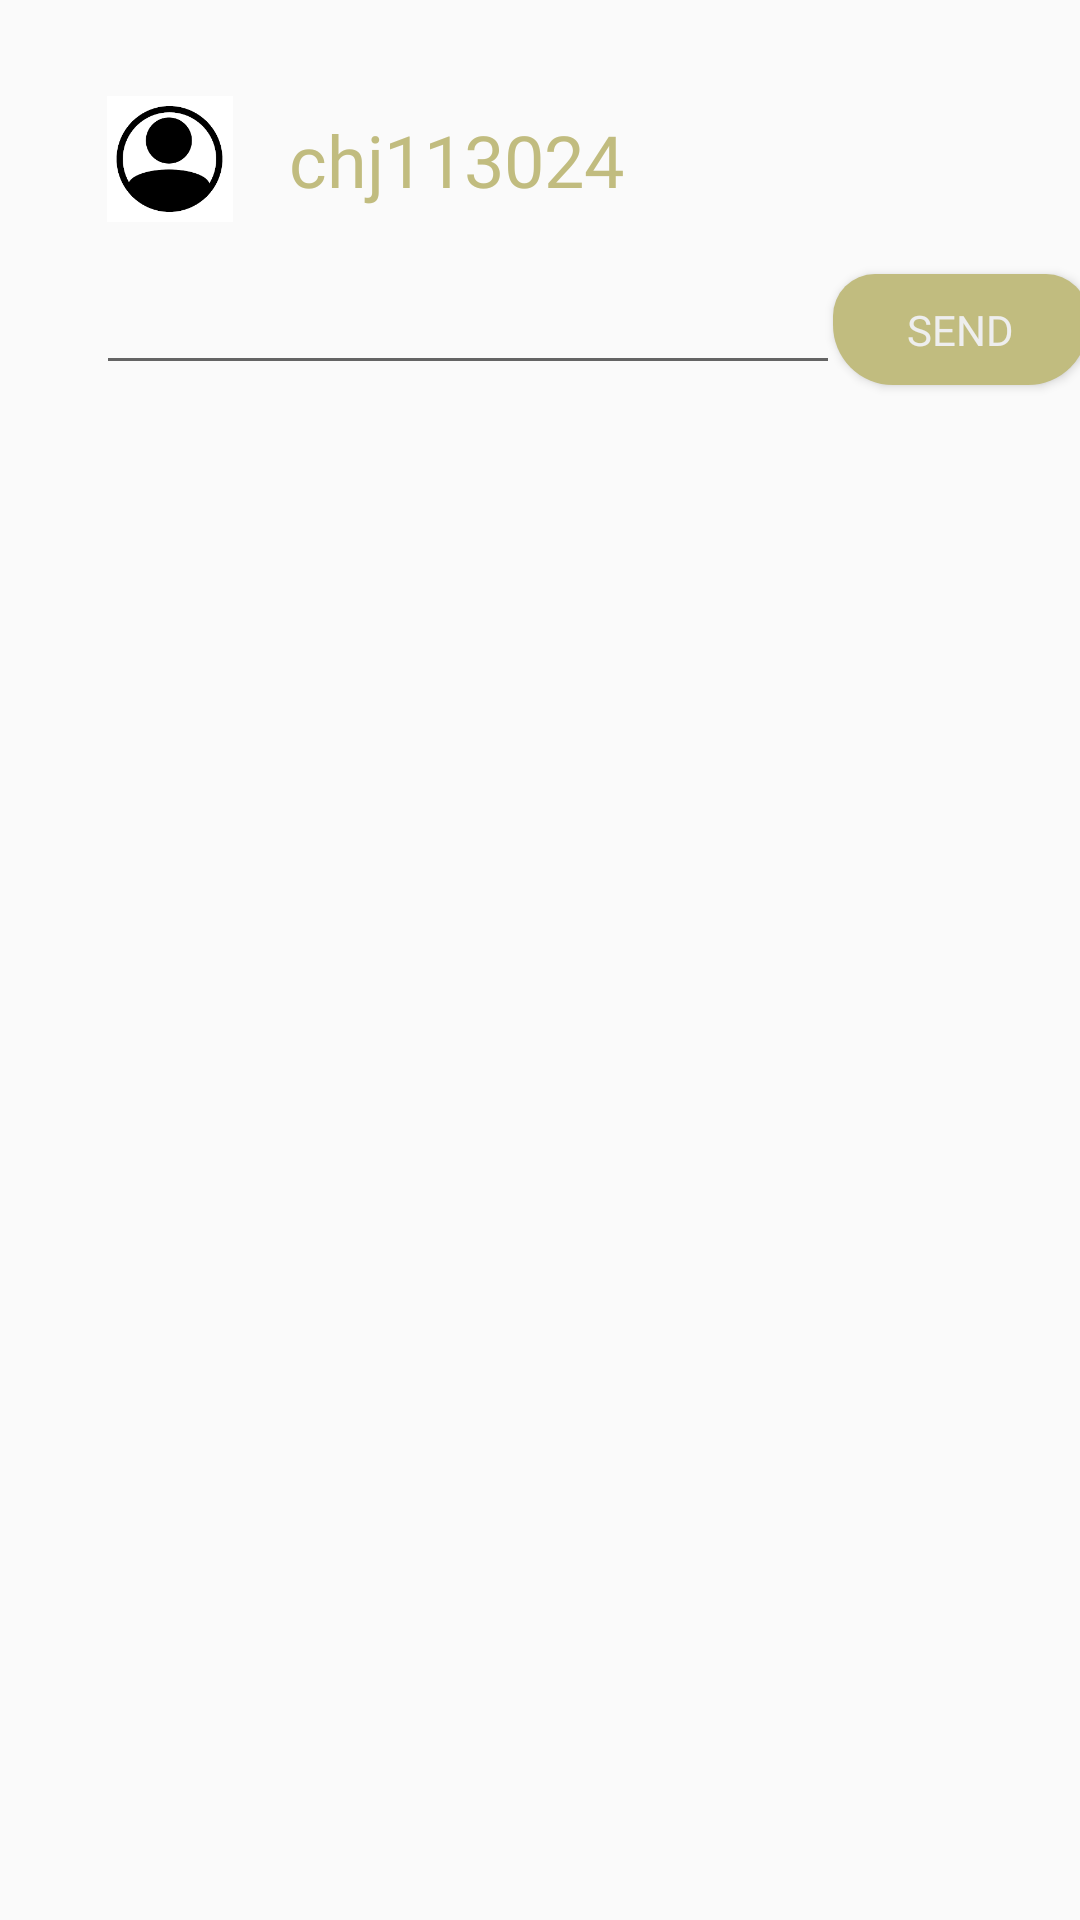

Layout XML and referenced resources for this Android screen:
<!-- AndroidManifest.xml: application theme Theme.YummyPorject -->
<!-- res/layout/activity_posting.xml -->
<?xml version="1.0" encoding="utf-8"?>
<androidx.constraintlayout.widget.ConstraintLayout xmlns:android="http://schemas.android.com/apk/res/android"
    xmlns:app="http://schemas.android.com/apk/res-auto"
    xmlns:tools="http://schemas.android.com/tools"
    android:layout_width="match_parent"
    android:layout_height="match_parent"
    android:backgroundTint="@color/light_grey"
    tools:context=".PostingActivity">

    <androidx.constraintlayout.widget.ConstraintLayout
        android:layout_width="match_parent"
        android:layout_height="match_parent"
        app:layout_constraintBottom_toBottomOf="parent"
        app:layout_constraintEnd_toEndOf="parent"
        app:layout_constraintStart_toStartOf="parent"
        app:layout_constraintTop_toTopOf="parent">

        <ImageView
            android:id="@+id/imageView9"
            android:layout_width="49dp"
            android:layout_height="42dp"
            android:layout_marginStart="32dp"
            android:layout_marginTop="32dp"
            app:layout_constraintStart_toStartOf="parent"
            app:layout_constraintTop_toTopOf="parent"
            app:srcCompat="@drawable/person" />

        <TextView
            android:id="@+id/tv_id"
            android:layout_width="wrap_content"
            android:layout_height="wrap_content"
            android:layout_marginTop="32dp"
            android:fontFamily="@font/elicebold"
            android:text="chj113024"
            android:textColor="#C1BC7F"
            android:textSize="24sp"
            app:layout_constraintBottom_toBottomOf="@+id/imageView9"
            app:layout_constraintEnd_toEndOf="parent"
            app:layout_constraintHorizontal_bias="0.091"
            app:layout_constraintStart_toEndOf="@+id/imageView9"
            app:layout_constraintTop_toTopOf="parent" />

        <EditText
            android:id="@+id/et_post"
            android:layout_width="248dp"
            android:layout_height="35dp"
            android:layout_marginStart="32dp"
            android:layout_marginTop="24dp"
            android:ems="10"
            android:gravity="start|top"
            android:inputType="textMultiLine"
            app:layout_constraintStart_toStartOf="parent"
            app:layout_constraintTop_toBottomOf="@+id/tv_id" />

        <Button
            android:id="@+id/btn_send"
            android:layout_width="85dp"
            android:layout_height="37dp"
            android:background="@drawable/btn_color4"
            android:fontFamily="@font/elicebold"
            android:text="SEND"
            android:textColor="#EEEEEE"
            app:layout_constraintBottom_toBottomOf="@+id/et_post"
            app:layout_constraintEnd_toEndOf="parent"
            app:layout_constraintStart_toEndOf="@+id/et_post"
            app:layout_constraintTop_toTopOf="@+id/et_post"
            app:layout_constraintVertical_bias="1.0" />

    </androidx.constraintlayout.widget.ConstraintLayout>

</androidx.constraintlayout.widget.ConstraintLayout>
<!-- resources referenced by this layout -->
<resources>
  <color name="light_grey">#e4e4e4</color>
  <!-- drawable btn_color4 (drawable) -->
  <?xml version="1.0" encoding="utf-8"?>
  <shape xmlns:android="http://schemas.android.com/apk/res/android"
      android:padding="10dp"
      android:shape="rectangle" >
      <solid android:color="#C1BC7F" />
      <corners
          android:bottomLeftRadius="20dp"
          android:bottomRightRadius="20dp"
          android:topLeftRadius="14dp"
          android:topRightRadius="14dp" />
  </shape>
  <!-- drawable person: png bitmap (drawable, 2907 bytes) -->
  <style name="Theme.YummyPorject" parent="Theme.AppCompat.Light.NoActionBar">
          
          <item name="colorPrimary">#C1BC7F</item>
          <item name="colorPrimaryVariant">#324d87</item>
          <item name="colorOnPrimary">@color/black</item>
          
          <item name="colorSecondary">@color/light_grey</item>
          <item name="colorSecondaryVariant">#8b8b8b</item>
          <item name="colorOnSecondary">@color/black</item>
          
          <item name="android:statusBarColor" tools:targetApi="l">?attr/colorPrimaryVariant</item>
          
      </style>
  <color name="black">#000000</color>
</resources>
